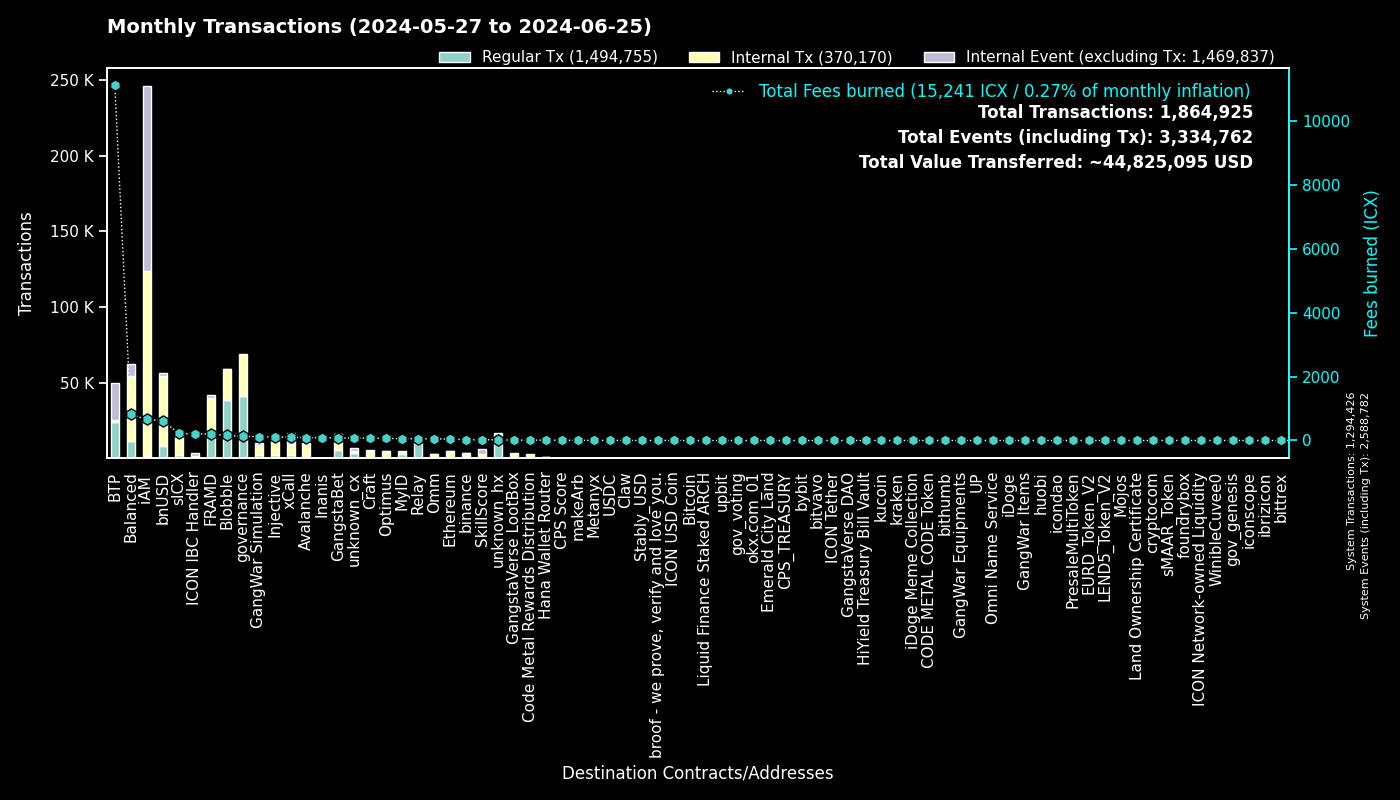

The data file committed next to this chart (first rows):
to, Regular Tx, Fees burned, to_def, Internal Tx, Internal Event (excluding Tx), group
0, 1294355, 0.0, System, 71, 1294356, System
cx00000000000000000000000000000000000000…, 40866, 127, governance, 28078, 0, governance
cxee7a00755a757e3c519a0616456030e33dc9d4…, 23656, 11083, BTP_2, 0, 24363, BTP
cxf14dea1cff7ceb29a46e6d04533a08f84441e4…, 20128, 83.75, Blobble Stake Token, 20475, 4, Blobble
cxf2ca3b655a782f39227934d37ff3b77f9b1ebc…, 18173, 74.29, Blobble, 0, 0, Blobble
cx2aa9b28a657e3121b75d3d4fe65e569398645d…, 17476, 180.9, FRAMD Token, 20015, 386, FRAMD
cxca5faa5a71d986a2e84dd7e6f5ff791d29901e…, 10077, 52.25, Relay_4, 0, 0, Relay
cx88fd7df7ddff82f7cc735c871dc519838cb235…, 8248, 624.4, bnUSD, 46324, 1820, bnUSD
cxe5c2c460364acc5f8c1d5ca925930043d8d9c9…, 5139, 24.05, GangstaBet Crown, 5234, 0, GangstaBet
cx66d4d90f5f113eba575bf793570135f9b10cec…, 3709, 190.1, balanced_loans, 5056, 3080, Balanced
cxa0af3165c08318e988cb30993b3048335b94af…, 2624, 85.48, balanced_dex, 6166, 1105, Balanced
cxa07f426062a1384bdd762afa6a87d123fbc81c…, 2374, 99.54, xCall, 7089, 6942, xCall
cx2609b924e33ef00b648a409245c7ea394c4678…, 2324, 220.8, sICX, 13316, 571, sICX
cx4297f4b63262507623b6ad575d0d8dd2db980e…, 2247, 108.2, Injective, 9271, 126, Injective
cx5a0af85407c69945eb318d4ac18e9e84218416…, 1985, 122.8, GangWar Simulation, 6584, 1427, GangWar Simulation
cx66a031cc3bd305c76371fb586e93801b948254…, 1749, 91.52, Avalanche, 7949, 134, Avalanche
cxba62bb61baf8dd8b6a04633fe33806547785a0…, 1532, 46.93, MyID_3, 1514, 0, MyID
cx21e94c08c03daee80c25d8ee3ea22a20786ec2…, 1503, 250.7, balanced_router, 17367, 868, Balanced
cx14002628a4599380f391f708843044bc93dce2…, 1340, 655.1, iAM Div, 122069, 122156, iAM
cx622bbab73698f37dbef53955fd3decffeb0b0c…, 1224, 204.7, ICON IBC Handler, 264, 1799, ICON IBC Handler
cx288d13e1b63563459a2ac6179f237711f6851c…, 1043, 47.18, Ethereum, 3804, 162, Ethereum
cx694e8c9f1a05c8c3719f30d46b97697960e428…, 1011, 9.54, MyID_2, 1011, 0, MyID
cx59d899fce52cadd1feb5128ff5e6672f03943e…, 990, 6.029, unknown_cx, 0, 403, unknown_cx
cx917f88460d4ebec1fd656d4dbe51131a37d168…, 987, 5.986, unknown_cx, 0, 579, unknown_cx
hxb568381d35d3e7a6383200e8a0d30310af20b9…, 873, 1.091, binance_hot, 0, 0, binance
cxd82fb5d3effecd8c9071a4bba3856ad7222c4b…, 724, 47.85, Balanced Savings, 2366, 48, Balanced
cxdada6921d08fbf37c6f228816852e58b219cc5…, 704, 3.89, unknown_cx, 0, 308, unknown_cx
cxabea09a8c5f3efa54d0a0370b14715e6f22705…, 696, 18.99, Balanced Asset Manager, 2555, 1224, Balanced
cx91a5817cf6e7adbcbcee9e8815c63f83d9a98a…, 687, 3.803, unknown_cx, 0, 361, unknown_cx
cxd17316e24ee40f2ef8ed6f3a497311db1b3520…, 657, 11.05, GangstaVerse LootBox, 3090, 0, GangstaVerse LootBox
cxf61cd5a45dc9f91c15aa65831a30a90d59a096…, 543, 71.17, balanced_baln, 4242, 572, Balanced
cx2d552c485ec8bcaa75aac02424e2aca6ffdb2f…, 454, 21.5, Binance Coin, 1867, 44, binance
cx69bcdf1753472c1444188ec3f5188657e30c83…, 451, 1.443, broof - we prove, verify and love you., 0, 0, broof - we prove, verify and love you.
cx44250a12074799e26fdeee75648ae47e2cc842…, 425, 57.61, balanced_governance, 23, 3, Balanced
cx10d59e8103ab44635190bd4139dbfd682fa2d0…, 411, 22.93, balanced_rewards, 822, 609, Balanced
cxe971c0a92c58db502e4a224efc6ba311eb1c17…, 359, 83.4, Inanis Treasury, 48, 0, Inanis
cx28b2ec885b50c8a93da752f2d0467a67127a70…, 359, 30.17, CROWN, 3177, 135, GangstaBet
cx2dc662031f3d62bcdba4f63e9bf827767c8475…, 310, 22.37, SkillScore, 2763, 2829, SkillScore
cx28497aef34ec44ad2be9249daddfbe34b54f30…, 276, 3.856, Balanced Bribe, 276, 0, Balanced
cx203d9cd2a669be67177e997b8948ce2c35caff…, 276, 47.85, balanced_dividends, 2966, 49, Balanced
hx85532472e789802a943bd34a8aeb86668bc232…, 258, 0.3225, okx.com_01, 0, 0, okx.com_01
cxaa99a164586883eed0322d62a31946dfa9491f…, 237, 14.86, optimus_rewards, 549, 60, Optimus
cx7ecb16e4c143b95e01d05933c17cb986cfe618…, 222, 41.25, CraftRewards, 1579, 31, Craft
cx2e6d0fc0eca04965d06038c8406093337f085f…, 222, 23.06, Craft, 1782, 79, Craft
cx334db6519871cb2bfd154cec0905ced4ea142d…, 210, 0.7462, unknown_cx, 0, 0, unknown_cx
cx30f18d26f45d990112a4cd4825c0b79af73aac…, 193, 20.38, Yetis, 2017, 1863, FRAMD
hx6b91c8dea3114de74ecfa85908b875778c2b59…, 185, 0.2313, bybit, 0, 0, bybit
cx5b5a03cb525a1845d0af3a872d525b18a810ac…, 170, 15.53, btp-0x38.bsc-BTCB, 1348, 67, BTP
hxa390d24fdcba68515b492ffc553192802706a1…, 156, 0.195, bitvavo_hot, 0, 0, bitvavo
hx1b3e781a1c802c238e30e90aa1a6cee94f9bac…, 146, 0.1825, unknown_hx, 0, 0, unknown_hx
hxbb984f278abd66ae2155edbd91f8c87ce98411…, 144, 0.18, kucoin, 0, 0, kucoin
hx133323c2e990994816b548a9e7eb080a5eac80…, 142, 0.1775, unknown_hx, 0, 0, unknown_hx
hx68646780e14ee9097085f7280ab137c3633b4b…, 138, 0.1725, kraken_hot, 0, 0, kraken
cx6139a27c15f1653471ffba0b4b88dc15de7e32…, 132, 23.69, gangstabet_token, 1868, 113, GangstaBet
hx97347e18238192e5066466a0a8865f1892c6be…, 124, 0.155, upbit_hot_01, 0, 0, upbit
hx6820a240b4a92eb501c76ce303572407a3028f…, 122, 0.1525, upbit_hot_04, 0, 0, upbit
cxc83f6eaf7e123f656657ebac3b09bc7a38e323…, 120, 10.71, Code Metal Rewards Distribution, 2891, 0, Code Metal Rewards Distribution
cx43e2eec79eb76293c298f2b17aec06097be606…, 118, 3.555, balanced_staking, 355, 14, Balanced
hx2f1377f549e31534bcc7d02a1ba23c1a5d289f…, 117, 0.1462, unknown_hx, 0, 0, unknown_hx
cx9c4698411c6d9a780f605685153431dcda0460…, 115, 2.917, Auction, 995, 3, Craft
... 2,213 more rows
